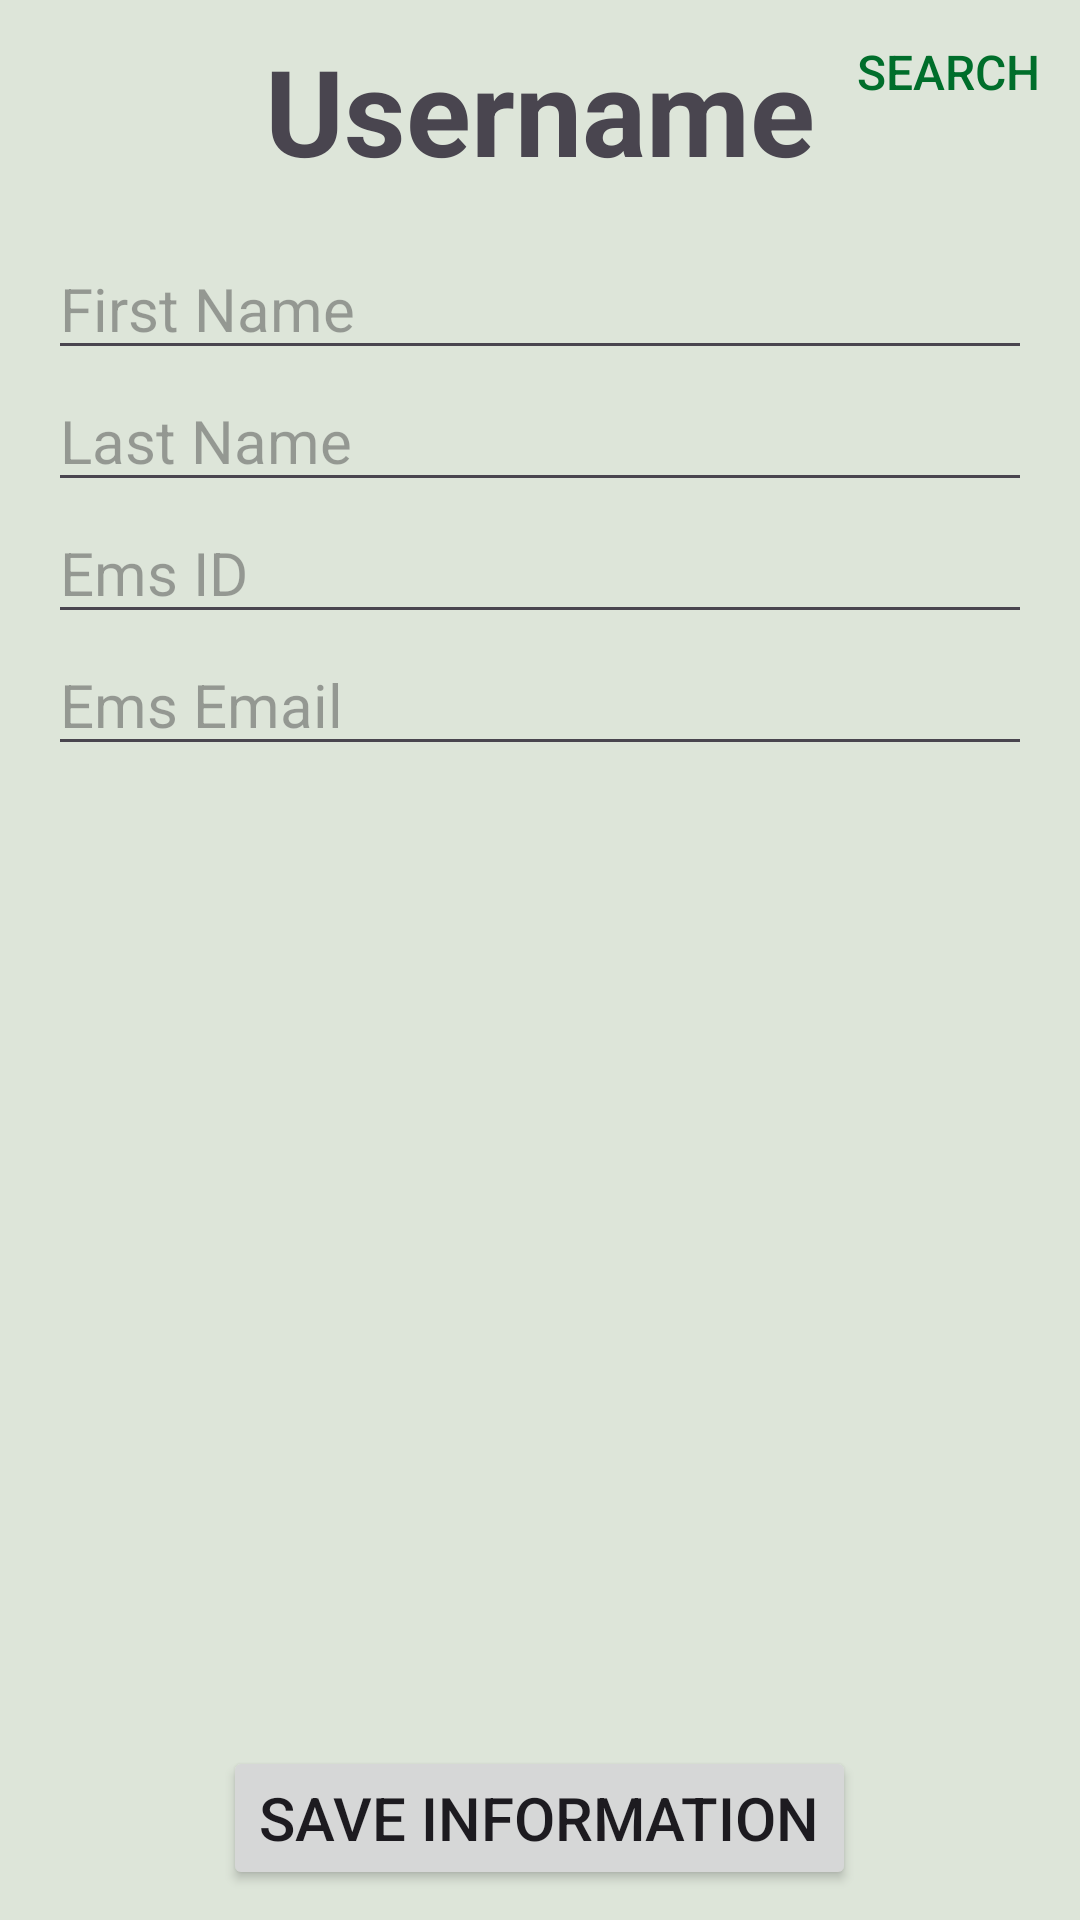

Produce the Android XML layout that renders to this screen, including the resource entries it uses.
<!-- AndroidManifest.xml: application theme Theme.LifeLine -->
<!-- res/layout/fragment_ems_home.xml -->
<?xml version="1.0" encoding="utf-8"?>
<RelativeLayout android:layout_width="match_parent"
    android:layout_height="match_parent"
    xmlns:android="http://schemas.android.com/apk/res/android"
    tools:context=".fragments.EmsHome"
    android:background="?attr/colorSurfaceVariant"
    xmlns:tools="http://schemas.android.com/tools">
    
    <Button
        android:id="@+id/button_search_ems"
        android:layout_width="wrap_content"
        android:layout_height="wrap_content"
        android:textSize="@dimen/small_text_size"
        android:text="Search"
        android:textColor="?attr/colorPrimary"
        android:background="@android:color/transparent"
        android:layout_alignParentEnd="true"
        android:layout_alignParentTop="true"/>

    <TextView
        android:id="@+id/text_view_ems_username"
        android:layout_width="wrap_content"
        android:layout_height="wrap_content"
        android:text="Username"
        android:textSize="@dimen/title_text_size"
        android:textStyle="bold"
        android:layout_centerHorizontal="true"
        android:layout_marginTop="@dimen/small_margin"/>

    <ScrollView
        android:layout_width="match_parent"
        android:layout_height="match_parent"
        android:layout_below="@id/text_view_ems_username"
        android:layout_above="@+id/button_save_ems">

        <LinearLayout
            android:layout_width="match_parent"
            android:layout_height="wrap_content"
            android:orientation="vertical"
            android:padding="16dp">

            
            <EditText
                android:id="@+id/edit_text_ems_first_name"
                android:layout_width="match_parent"
                android:layout_height="wrap_content"
                android:textSize="@dimen/standard_text_size"
                android:hint="First Name"
                android:inputType="text" />

            <EditText
                android:id="@+id/edit_text_ems_last_name"
                android:layout_width="match_parent"
                android:layout_height="wrap_content"
                android:textSize="@dimen/standard_text_size"
                android:hint="Last Name"
                android:inputType="text" />

            <EditText
                android:id="@+id/ems_id"
                android:layout_width="match_parent"
                android:layout_height="wrap_content"
                android:textSize="@dimen/standard_text_size"
                android:hint="Ems ID"
                android:inputType="number" />

            <EditText
                android:id="@+id/edit_text_ems_email"
                android:layout_width="match_parent"
                android:layout_height="wrap_content"
                android:hint="Ems Email"
                android:textSize="@dimen/standard_text_size"
                android:inputType="textEmailAddress" />

        </LinearLayout>
    </ScrollView>

    <Button
        android:id="@+id/button_save_ems"
        android:layout_width="wrap_content"
        android:layout_height="wrap_content"
        android:text="Save Information"
        android:textSize="@dimen/standard_text_size"
        android:layout_centerHorizontal="true"
        android:layout_alignParentBottom="true"
        android:layout_margin="@dimen/small_margin"/>

</RelativeLayout>
<!-- resources referenced by this layout -->
<resources>
  <dimen name="small_margin">10dp</dimen>
  <dimen name="small_text_size">16sp</dimen>
  <dimen name="standard_text_size">20sp</dimen>
  <dimen name="title_text_size">40sp</dimen>
  <style name="Theme.LifeLine" parent="Theme.Material3.Light.NoActionBar">
          <item name="colorPrimary">@color/md_theme_light_primary</item>
          <item name="colorOnPrimary">@color/md_theme_light_onPrimary</item>
          <item name="colorPrimaryContainer">@color/md_theme_light_primaryContainer</item>
          <item name="colorOnPrimaryContainer">@color/md_theme_light_onPrimaryContainer</item>
          <item name="colorSecondary">@color/md_theme_light_secondary</item>
          <item name="colorOnSecondary">@color/md_theme_light_onSecondary</item>
          <item name="colorSecondaryContainer">@color/md_theme_light_secondaryContainer</item>
          <item name="colorOnSecondaryContainer">@color/md_theme_light_onSecondaryContainer</item>
          <item name="colorTertiary">@color/md_theme_light_tertiary</item>
          <item name="colorOnTertiary">@color/md_theme_light_onTertiary</item>
          <item name="colorTertiaryContainer">@color/md_theme_light_tertiaryContainer</item>
          <item name="colorOnTertiaryContainer">@color/md_theme_light_onTertiaryContainer</item>
          <item name="colorError">@color/md_theme_light_error</item>
          <item name="colorErrorContainer">@color/md_theme_light_errorContainer</item>
          <item name="colorOnError">@color/md_theme_light_onError</item>
          <item name="colorOnErrorContainer">@color/md_theme_light_onErrorContainer</item>
          <item name="android:colorBackground">@color/md_theme_light_background</item>
          <item name="colorOnBackground">@color/md_theme_light_onBackground</item>
          <item name="colorSurface">@color/md_theme_light_surface</item>
          <item name="colorOnSurface">@color/md_theme_light_onSurface</item>
          <item name="colorSurfaceVariant">@color/md_theme_light_surfaceVariant</item>
          <item name="colorOnSurfaceVariant">@color/md_theme_light_onSurfaceVariant</item>
          <item name="colorOutline">@color/md_theme_light_outline</item>
          <item name="colorOnSurfaceInverse">@color/md_theme_light_inverseOnSurface</item>
          <item name="colorSurfaceInverse">@color/md_theme_light_inverseSurface</item>
          <item name="colorPrimaryInverse">@color/md_theme_light_inversePrimary</item>
      </style>
  <color name="md_theme_light_primary">#006E2B</color>
  <color name="md_theme_light_onPrimary">#FFFFFF</color>
  <color name="md_theme_light_primaryContainer">#7CFD92</color>
  <color name="md_theme_light_onPrimaryContainer">#002108</color>
  <color name="md_theme_light_secondary">#196C31</color>
  <color name="md_theme_light_onSecondary">#FFFFFF</color>
  <color name="md_theme_light_secondaryContainer">#A3F6AB</color>
  <color name="md_theme_light_onSecondaryContainer">#002108</color>
  <color name="md_theme_light_tertiary">#556500</color>
  <color name="md_theme_light_onTertiary">#FFFFFF</color>
  <color name="md_theme_light_tertiaryContainer">#D4EF62</color>
  <color name="md_theme_light_onTertiaryContainer">#181E00</color>
  <color name="md_theme_light_error">#BA1A1A</color>
  <color name="md_theme_light_errorContainer">#FFDAD6</color>
  <color name="md_theme_light_onError">#FFFFFF</color>
  <color name="md_theme_light_onErrorContainer">#410002</color>
  <color name="md_theme_light_background">#FFFBFF</color>
  <color name="md_theme_light_onBackground">#221B00</color>
  <color name="md_theme_light_surface">#FFFBFF</color>
  <color name="md_theme_light_onSurface">#221B00</color>
  <color name="md_theme_light_surfaceVariant">#DDE5D9</color>
  <color name="md_theme_light_onSurfaceVariant">#424940</color>
  <color name="md_theme_light_outline">#727970</color>
  <color name="md_theme_light_inverseOnSurface">#FFF0C0</color>
  <color name="md_theme_light_inverseSurface">#3A3000</color>
  <color name="md_theme_light_inversePrimary">#5EDF79</color>
</resources>
